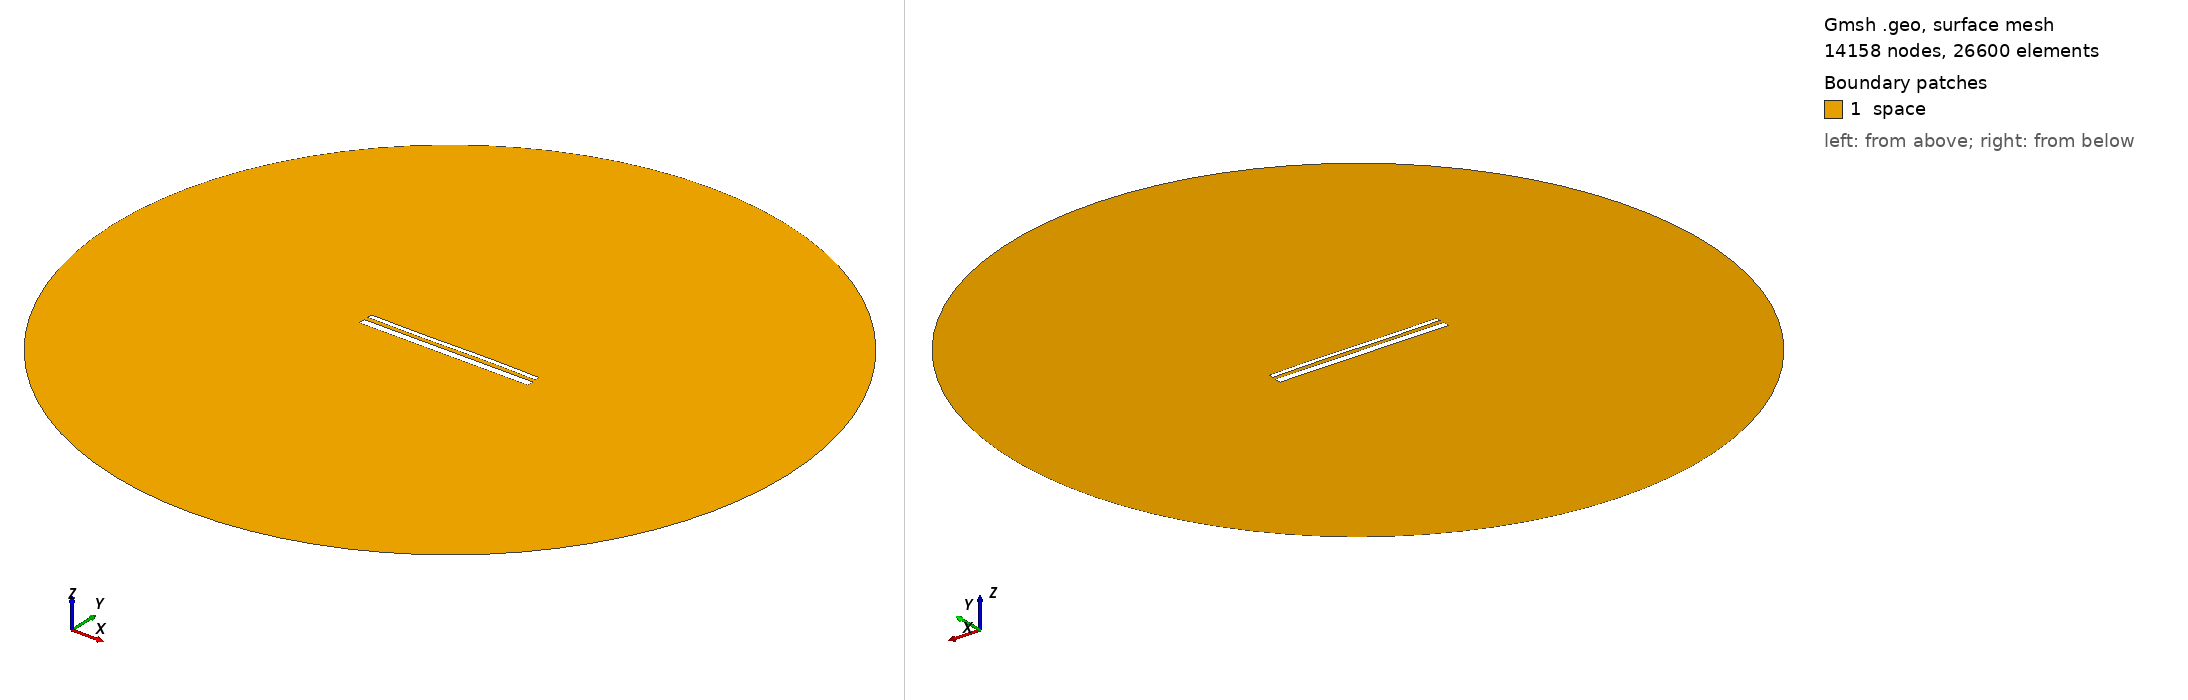

Gmsh geometry script, surface-meshed: 14158 nodes, 26600 surface elements. Boundary patches (legend numbers): 1 space. Left view from above one corner, right view from below the opposite corner. Legend entries are the model's physical surfaces. The drawing asked Gmsh for element sizes between 1% and 20% of the model's largest extent; the script's own settings can give other sizes.

=== 14553.geo (drawn) ===
//---------------------------------------
// Geometry kernel
//---------------------------------------

SetFactory("OpenCASCADE");



//---------------------------------------
// Parameters of the geometry
//---------------------------------------

// Overetch of the upper plate
overetch = 0.5;

// Distance between the plates
distance = 2.25;

// Discretization over the x axis (for the deformation)
nx = 50; 

// Length of the plate
L = 100 - overetch; 

// Number of modes
n = 4; 

// 1st mode coefficient
coeff(1) = -0.075;
beta(1) = 0.596864 * 3.1415926535 / L;

// 2nd mode coefficient
coeff(2) = 0.0;
beta(2) = 1.49418 * 3.1415926535 / L;

// 3rd mode coefficient
coeff(3) = -0.15;
beta(3) = 2.50025 * 3.1415926535 / L;

// 4th mode coefficient
coeff(4) = 0.0;
beta(4) = 3.49999 * 3.1415926535 / L;



//---------------------------------------
// Upper plate (deformed rectangle)
//---------------------------------------

// Coordiantes of the upper plate
xmin = -50;
xmax = 50 - overetch;

// Height of the upper plate
yheight = 4 - 2 * overetch;

// Indexes of the points
UpperID[] = {};
LowerID[] = {};
LeftID[] = {};
RightID[] = {};

// Point index
p = 1;

// Horizontal edges
For i In {1:nx}
    x = xmin + (i-1)*(xmax - xmin)/(nx-1);

    y_bottom = distance / 2 + overetch;
    For j In {1:n}
        C = (Cosh(beta(j)*L) + Cos(beta(j)*L)) / (Sinh(beta(j)*L) + Sin(beta(j)*L));
        y_bottom  = y_bottom + coeff(j) * (Cosh(beta(j)*(x+50)) - Cos(beta(j)*(x+50)) - C * (Sinh(beta(j)*(x+50)) - Sin(beta(j)*(x+50))));
    EndFor

    y_top = y_bottom + yheight;

    Point(p) = {x, y_top, 0, 1.0};
    UpperID[i] = p;
    p = p + 1;

    Point(p) = {x, y_bottom, 0, 1.0};
    LowerID[i] = p;
    p = p + 1;
EndFor

// Create point lists
UpperPts[] = {}; LowerPts[] = {};
For i In {1:nx}
  UpperPts[] += {UpperID[i]};
  LowerPts[] += {LowerID[i]};
EndFor

// Build splines
Spline(1) = {UpperPts[]};
Spline(2) = {LowerPts[]};
Line(3) = {LowerPts[nx-1], UpperPts[nx-1]};
Line(4) = {LowerPts[0], UpperPts[0]};

// Build the plane surface
Curve Loop(1) = {2, 3, -1, -4};
Plane Surface(1) = {1};



//---------------------------------------
// Lower plate (rectangle)
//---------------------------------------

// Vertices
Point(1001) = {-50, -1, 0, 1.0};
Point(1002) = { 50, -1, 0, 1.0};
Point(1003) = { 50,  -5, 0, 1.0};
Point(1004) = {-50,  -5, 0, 1.0};

// Edges
Line(5) = {1001, 1002};
Line(6) = {1002, 1003};
Line(7) = {1003, 1004};
Line(8) = {1004, 1001};

// Plane surface
Line Loop(2) = {5, 6, 7, 8};
Plane Surface(2) = {2}; 



//---------------------------------------
// Outer (fictious) boundary
//---------------------------------------

// Points
Point(1005) = {0, 0, 0};       // Center
Point(1006) = {200, 0, 0};     // Start point
Point(1007) = {0, 200, 0};     // 90 degrees
Point(1008) = {-200, 0, 0};    // 180 degrees
Point(1009) = {0, -200, 0};    // 270 degrees

// Circle arcs (each needs start, center, end)
Circle(9) = {1006, 1005, 1007};
Circle(10) = {1007, 1005, 1008};
Circle(11) = {1008, 1005, 1009};
Circle(12) = {1009, 1005, 1006};

// Plane surface for the entire domain
Curve Loop(3) = {9, 10, 11, 12};
Surface(3) = {3};

// Subtract the plates from the whole domain to obtain the actual domain where we want to solve the equations
BooleanDifference{ Surface{3}; Delete; }{ Surface{1}; Surface{2}; Delete; }




//---------------------------------------
// Transfinite Lines/Curves
//---------------------------------------

// Set the number of points on the boundaries
r = 7;

// Plates
Transfinite Curve {1, 2} = 50*r Using Progression 1;
Transfinite Curve {3, 4} = 2*r Using Progression 1;
Transfinite Line {5, 7} = 50*r Using Progression 1;
Transfinite Line {6, 8} = 2*r Using Progression 1;

// Outer boundary
Transfinite Line {9, 10, 11, 12} = 20 Using Progression 1;



//---------------------------------------
// Physical groups
//---------------------------------------                

// Physical curves (boundaries)
Physical Line("force_segment", 10) = {2};
Physical Line("upper_plate", 11) = {1, 3, 4};
Physical Line("lower_plate", 12) = {5, 6, 7, 8};
Physical Line("boundary", 20) = {9, 10, 11, 12};

// Physical Surfaces
Physical Surface("space", 30) = {3};



//---------------------------------------
// 6. Generate the Mesh
//---------------------------------------

// 2D mesh generation
Mesh 2;
